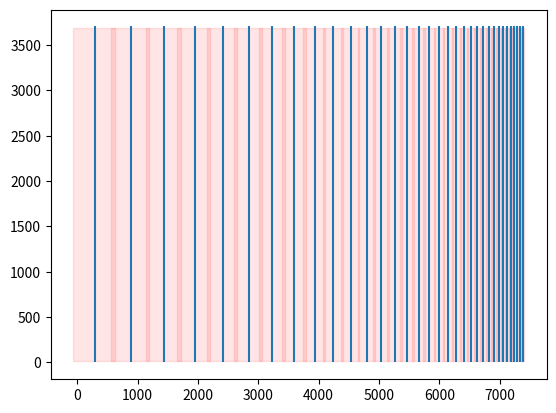

This chart was generated by the following Python code:
import numpy as np
import matplotlib.pyplot as plt

D = 110+3704*np.tan(np.deg2rad(1.5)) # 最深的海水深度
loc = [] # 储存测线的横坐标
loc1 = [] # 储存w1的值
loc2 = [] # 储存w2的值
WW = [] # 储存已知的覆盖宽度

g3 = np.sqrt(3)
s28 = np.sin(np.deg2rad(28.5))
s31 = np.sin(np.deg2rad(31.5))
t1 = np.tan(np.deg2rad(1.5))
c1 = np.cos(np.deg2rad(1.5))

d = D*g3/(2*s28+t1*g3) # 最开始的测线位置
w1 = d
w2 = g3/(2*s31)*c1*(D-d*np.tan(np.deg2rad(1.5)))*np.cos(np.deg2rad(1.5))
W = w1+w2
d -= 0.1*W
WW.append(0.9*W) # 去除10%的边缘不精准
loc.append(round(d,2))
loc1.append(w1)
loc2.append(w2)
while True:
    d = (D*g3+1.8*sum(WW)*s28)/(2*s28+t1*g3)
    if d >7408:
        break
    w1 = g3/(2*s28)*c1*(D-d*np.tan(np.deg2rad(1.5)))
    w2 = g3/(2*s31)*c1*(D-d*np.tan(np.deg2rad(1.5)))
    W = w1+w2
    WW.append(W)
    loc.append(round(d,2))
    loc1.append(w1)
    loc2.append(w2)

plt.vlines(loc,0,3704)
for i in range(len(loc)):
    plt.axvspan(loc[i]-loc1[i], loc[i]+loc2[i],ymin=0.05, ymax=0.95, alpha=0.1, color='red')
plt.show()

if 7408-loc[-1]>loc2[-1]:
    loc.append(7804)

print(loc) # 测线距离集合
print(loc1) # w1
print(loc2) # w2
print(WW) # W